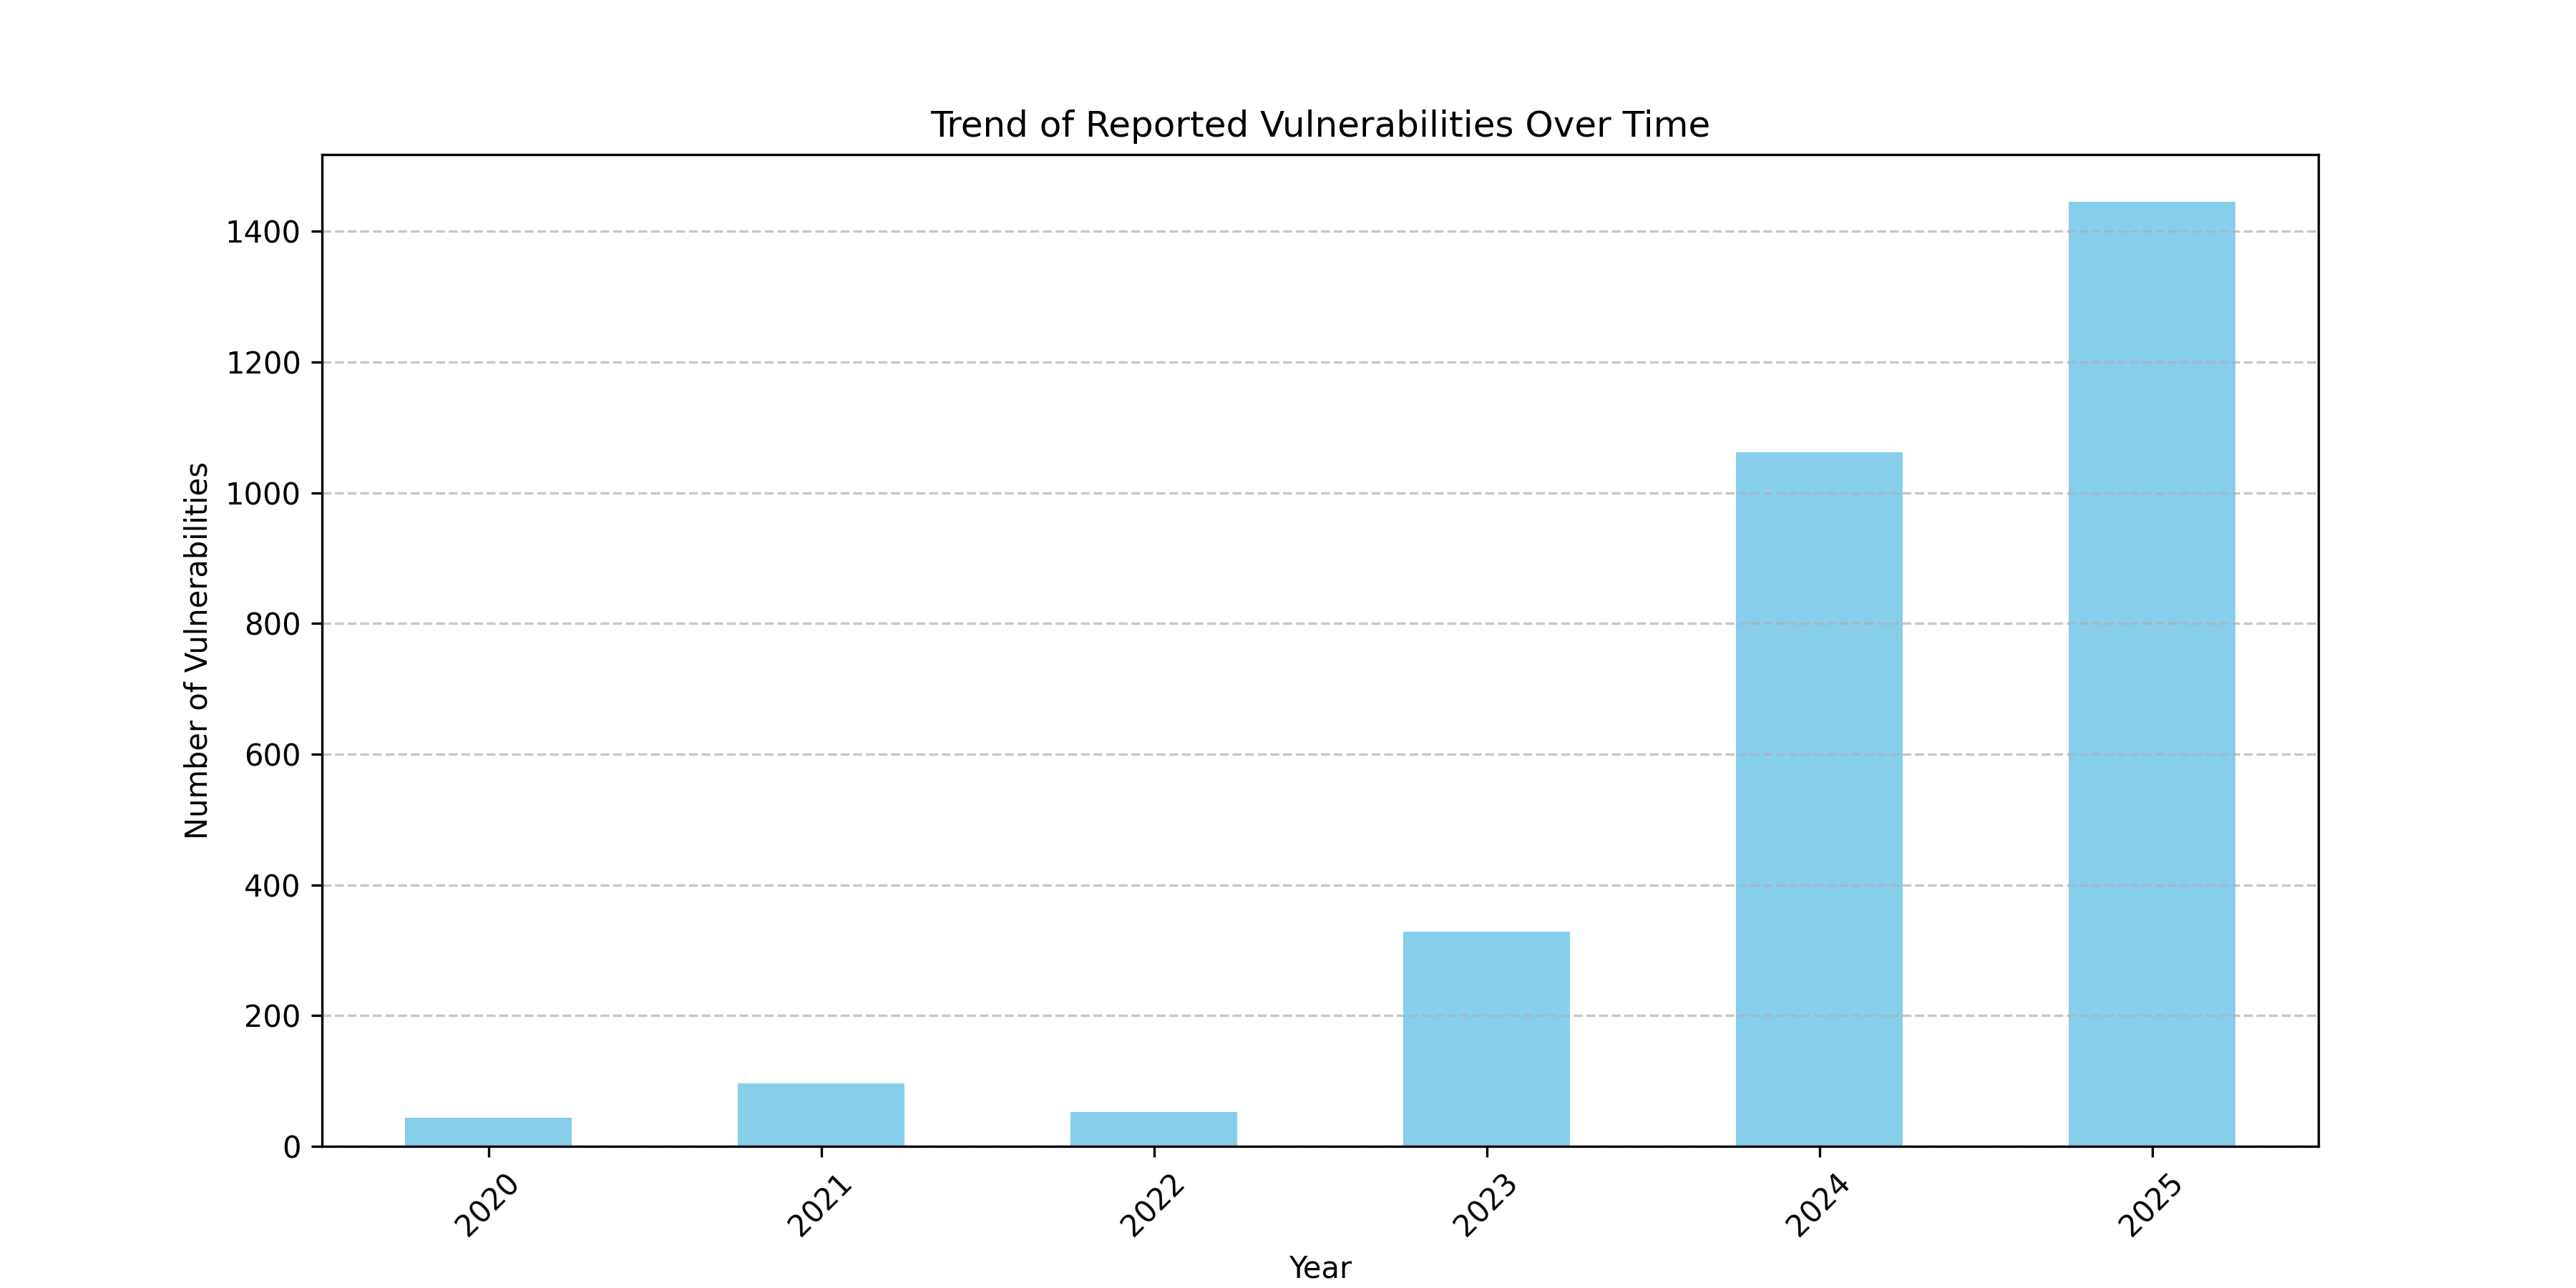

The script that saved this image:
import pandas as pd
import matplotlib.pyplot as plt
import seaborn as sns

# Load the cleaned CSV data
df = pd.read_csv("processed_cve_data.csv")

# Convert published_date to datetime format
df["published_date"] = pd.to_datetime(df["published_date"], errors="coerce")

# Plot trend of vulnerabilities over time
plt.figure(figsize=(12, 6))
df["published_date"].dt.year.value_counts().sort_index().plot(kind="bar", color="skyblue")
plt.xlabel("Year")
plt.ylabel("Number of Vulnerabilities")
plt.title("Trend of Reported Vulnerabilities Over Time")
plt.xticks(rotation=45)
plt.grid(axis="y", linestyle="--", alpha=0.7)

# Show and save the graph
plt.savefig("trend_analysis.png", dpi=300)
plt.show()
